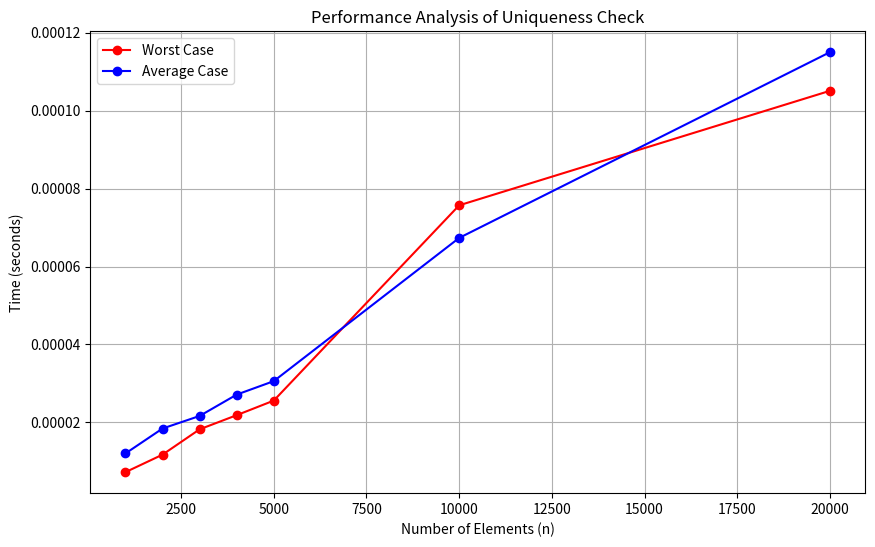

This figure's Python source:
import random
import time
import matplotlib.pyplot as plt

def generate_array(n, max_val, seed=None):
    if seed is not None:
        random.seed(seed)
    return [random.randint(1, max_val) for _ in range(n)]

def check_uniqueness(arr):
    unique_elements = set(arr)
    return len(unique_elements) == len(arr)

def measure_performance(n_values, max_val):
    worst_case_times = []
    average_case_times = []

    for n in n_values:
        # Generate multiple arrays to measure average case
        average_times = []
        for _ in range(10):  # Measure 10 samples for average case
            arr = generate_array(n, max_val, seed=random.randint(0, 10000))
            start_time = time.perf_counter()  # Higher precision
            check_uniqueness(arr)
            average_times.append(time.perf_counter() - start_time)

        # Measure worst case (all elements same)
        worst_case_array = [1] * n
        start_time = time.perf_counter()
        check_uniqueness(worst_case_array)
        worst_case_times.append(time.perf_counter() - start_time)

        average_case_times.append(sum(average_times) / len(average_times))

    return worst_case_times, average_case_times

def plot_graph(n_values, worst_case_times, average_case_times):
    plt.figure(figsize=(10, 6))
    plt.plot(n_values, worst_case_times, label="Worst Case", marker='o', color='red')
    plt.plot(n_values, average_case_times, label="Average Case", marker='o', color='blue')
    plt.title("Performance Analysis of Uniqueness Check")
    plt.xlabel("Number of Elements (n)")
    plt.ylabel("Time (seconds)")
    plt.legend()
    plt.grid()
    plt.savefig(f"performance_graph_{int(time.time())}.jpg")
    plt.show()

if __name__ == "__main__":
    # Input NIM and calculate max_val
    nim = "076"  # NIM tetap (076)
    try:
        last_three_digits = int(nim[-3:])  # Ambil tiga digit terakhir dari NIM
        max_val = 250 - last_three_digits
        if max_val <= 0:
            raise ValueError("Tiga digit terakhir NIM menghasilkan max_val <= 0. Harap periksa NIM Anda.")
    except ValueError as e:
        print(f"Error: {e}")
        exit()

    # Define n_values
    n_values = [1000, 2000, 3000, 4000, 5000, 10000, 20000]  # Perbesar ukuran array

    # Measure performance
    worst_case_times, average_case_times = measure_performance(n_values, max_val)

    # Save results to a text file
    with open("worst_avg.txt", "w") as f:
        f.write("n\tWorst Case\tAverage Case\n")
        for n, worst, avg in zip(n_values, worst_case_times, average_case_times):
            f.write(f"{n}\t{worst:.6f}\t{avg:.6f}\n")

    print("Hasil telah disimpan ke 'worst_avg.txt'.")

    # Plot and save the graph
    plot_graph(n_values, worst_case_times, average_case_times)
